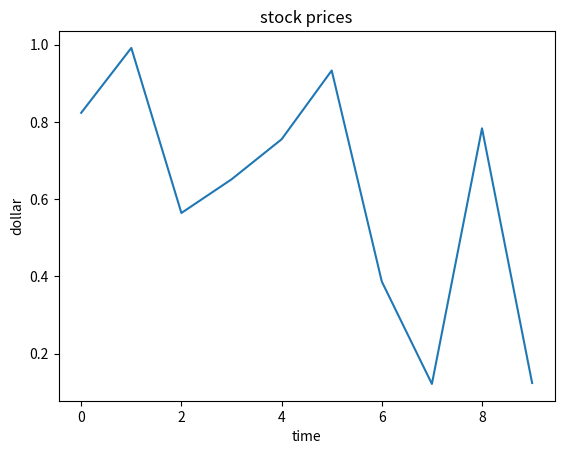

Here is the Python script that generated this plot:
import matplotlib.pyplot as plt
import numpy as np

data=np.random.random(10)
plt.title("stock prices")
plt.xlabel("time")
plt.ylabel("dollar")
plt.plot(data)
plt.show()